The GitHub repository HM-space/MangoDataset_splitted contains a labelled image folder "Classification" with 6 categories: Appon mango, Bire mangoes, Kagogwa mangoes, Alphonso mango, Boribo mango, honey mango. Examples follow, each with its label.

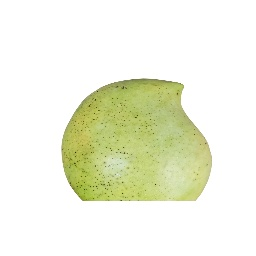
Label: Boribo mango

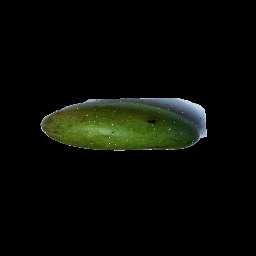
Label: honey mango

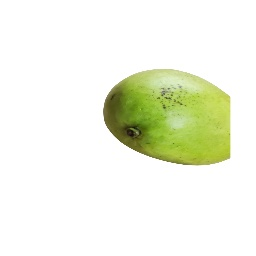
Label: Boribo mango

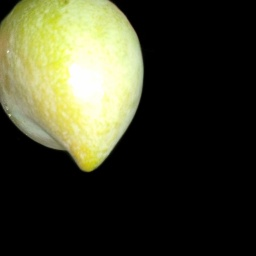
Label: Boribo mango

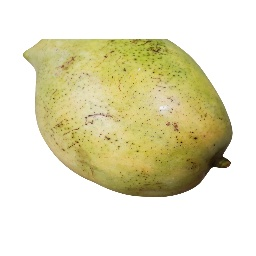
Label: Boribo mango

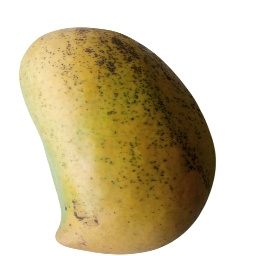
Label: Appon mango
